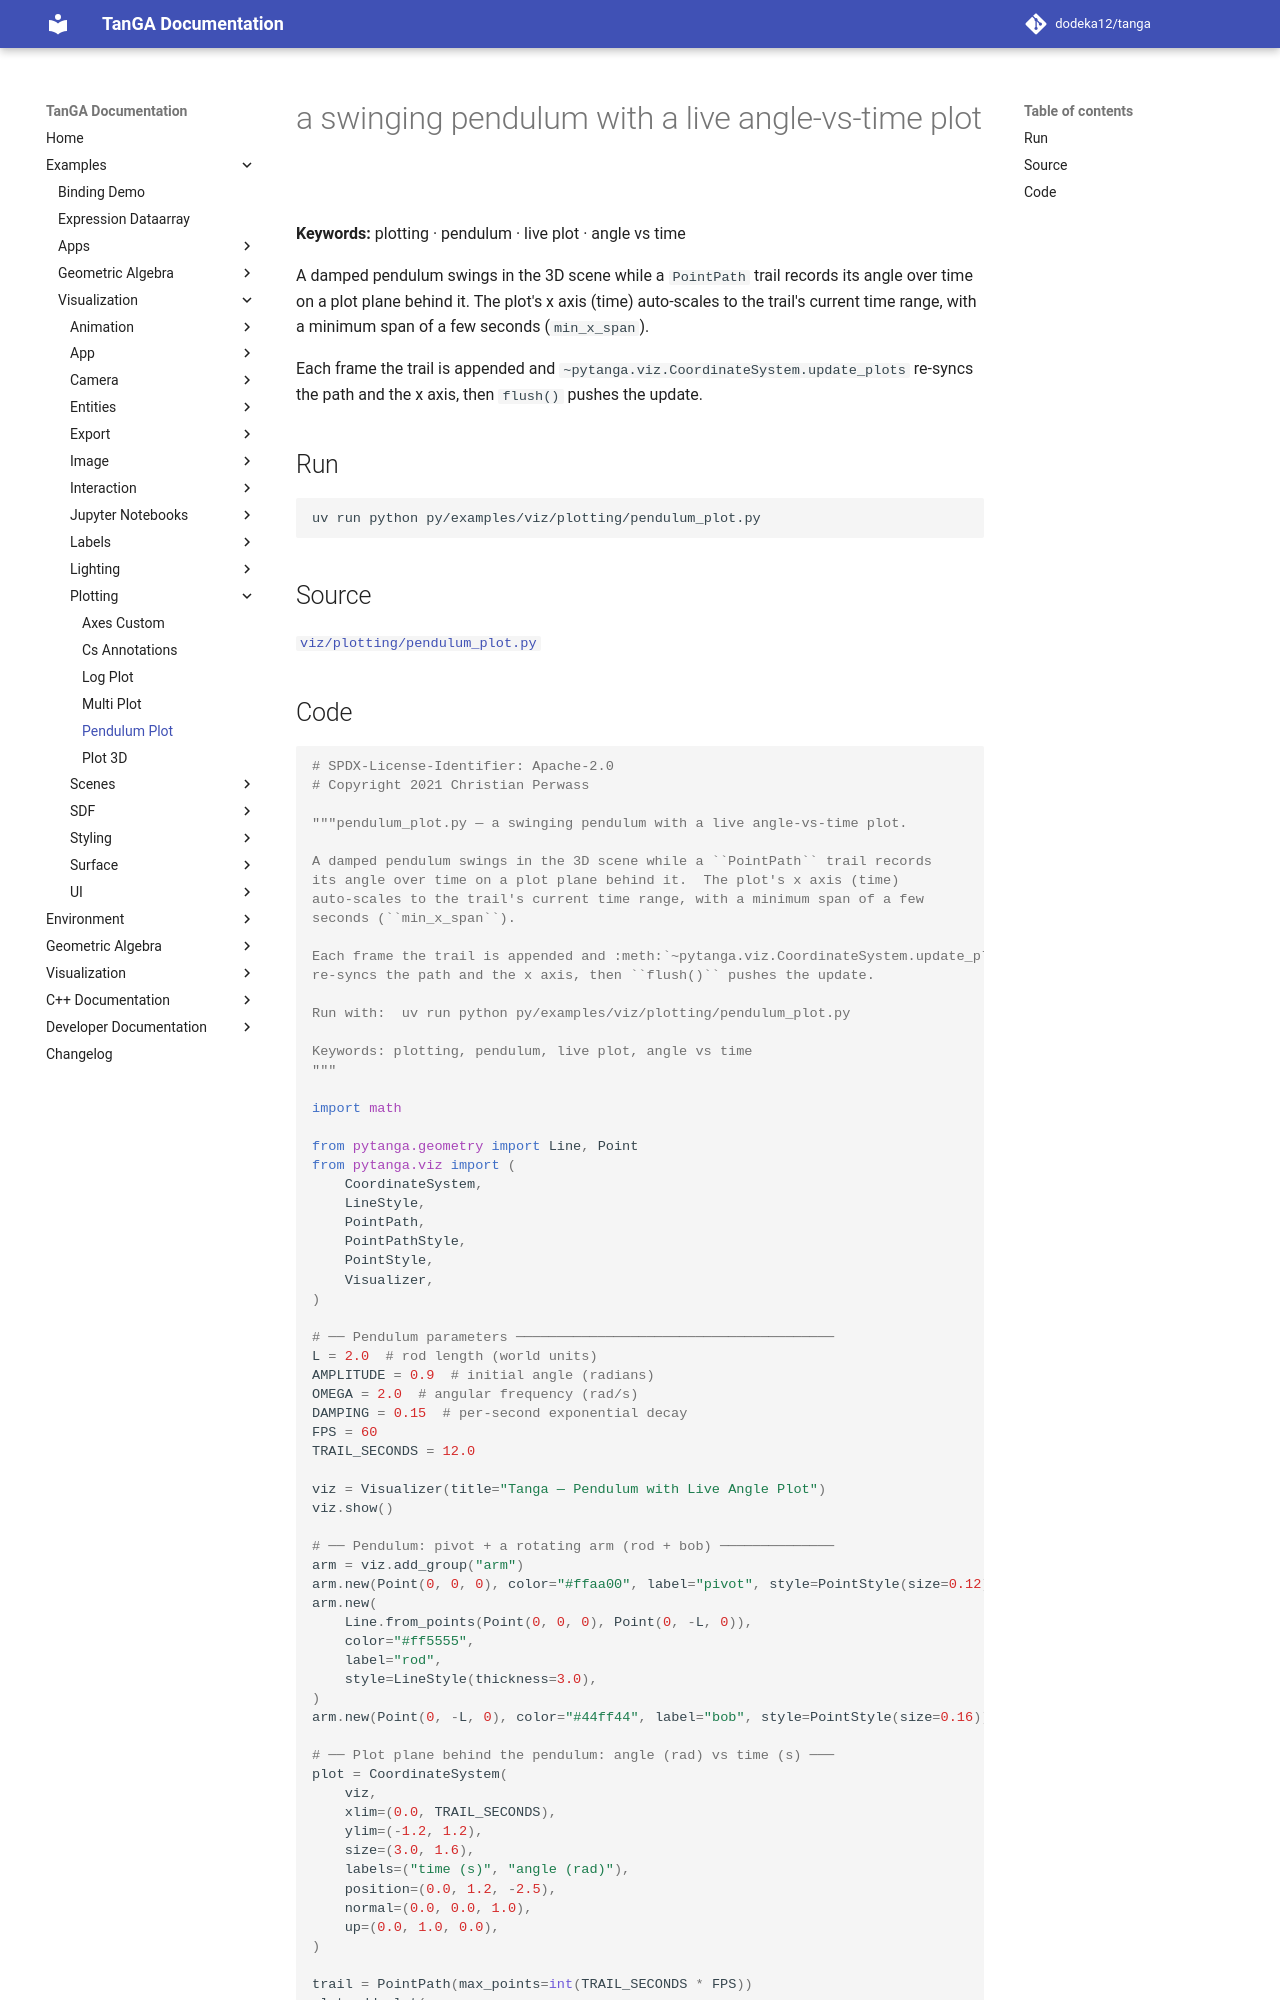

repository: dodeka12/tanga · page: v2.27.0-rc1/py/examples/viz/plotting/pendulum_plot/index.html · generator: mkdocs

# a swinging pendulum with a live angle-vs-time plot

**Keywords:** plotting · pendulum · live plot · angle vs time

A damped pendulum swings in the 3D scene while a `PointPath` trail records
its angle over time on a plot plane behind it.  The plot's x axis (time)
auto-scales to the trail's current time range, with a minimum span of a few
seconds (`min_x_span`).

Each frame the trail is appended and `~pytanga.viz.CoordinateSystem.update_plots`
re-syncs the path and the x axis, then `flush()` pushes the update.

## Run

```bash
uv run python py/examples/viz/plotting/pendulum_plot.py
```

## Source

[`viz/plotting/pendulum_plot.py`](https://github.com/dodeka12/tanga/blob/main/py/examples/viz/plotting/pendulum_plot.py)
